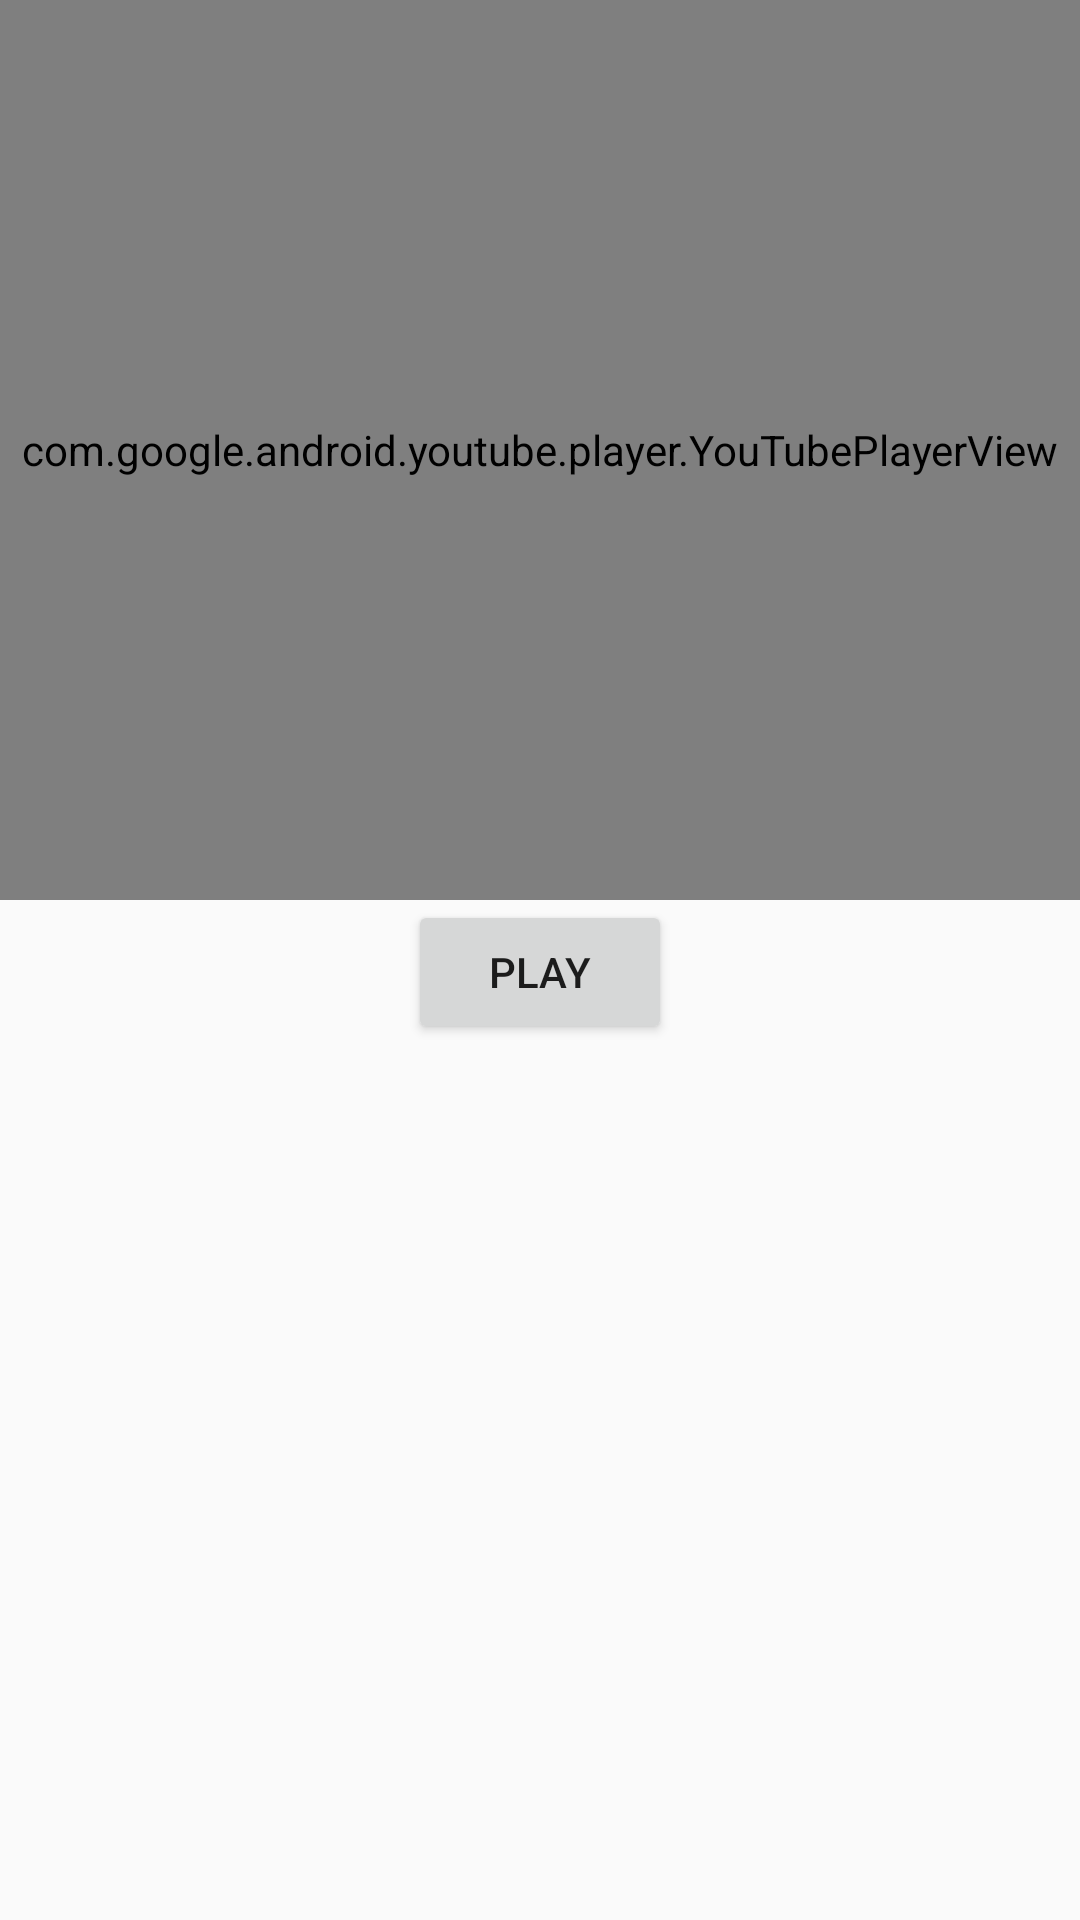

Produce the Android XML layout that renders to this screen, including the resource entries it uses.
<!-- AndroidManifest.xml: application theme AppTheme -->
<!-- res/layout/activity_adjective_signs.xml -->
<?xml version="1.0" encoding="utf-8"?>
<RelativeLayout xmlns:android="http://schemas.android.com/apk/res/android"
    xmlns:app="http://schemas.android.com/apk/res-auto"
    xmlns:tools="http://schemas.android.com/tools"
    android:layout_width="match_parent"
    android:layout_height="match_parent"
    tools:context="com.learnksl.learnksl.ui.BodyAndHealthActivity">

    <view
        class="com.google.android.youtube.player.YouTubePlayerView"
        android:id="@+id/adjYoutubePlay"
        layout_alignParentTop="true"
        layout_centerHorizontal="true"
        layout_marginTop="50dp"
        android:layout_width="match_parent"
        android:layout_height="300dp" />

    <Button
        android:id="@+id/adjBtnPlay"
        android:layout_width="wrap_content"
        android:layout_height="wrap_content"
        android:layout_below="@+id/adjYoutubePlay"
        android:layout_centerHorizontal="true"
        android:text="Play" />



</RelativeLayout>
<!-- resources referenced by this layout -->
<resources>
  <style name="AppTheme" parent="Theme.AppCompat.Light.DarkActionBar">
          
          <item name="colorPrimary">@color/colorPrimary</item>
          <item name="colorPrimaryDark">@color/colorPrimaryDark</item>
          <item name="colorAccent">@color/colorAccent</item>
      </style>
  <color name="colorPrimary">#1D2D44</color>
  <color name="colorPrimaryDark">#0D1321</color>
  <color name="colorAccent">#E2CFEA</color>
</resources>
